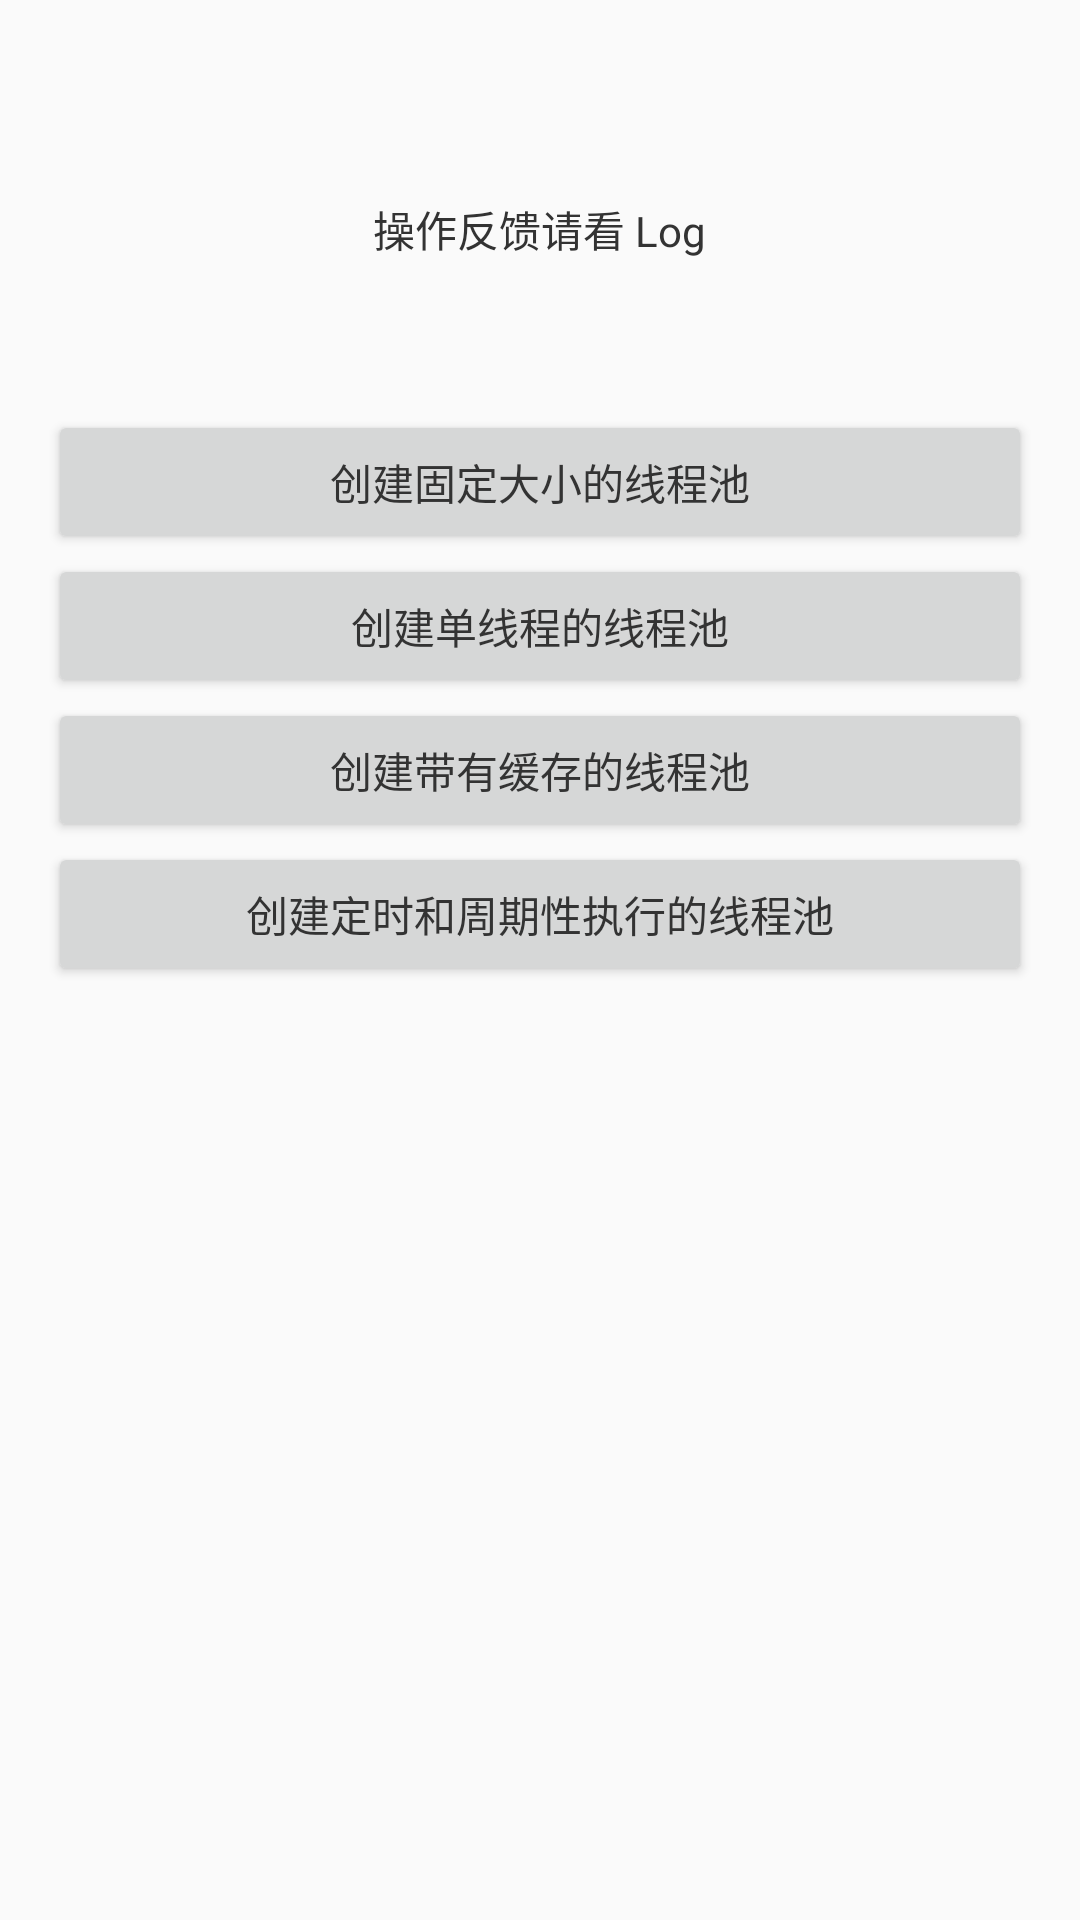

Here is an Android app screen rendered from its layout file. Give the layout XML and the strings, colors and styles it references.
<!-- AndroidManifest.xml: application theme AppTheme -->
<!-- res/layout/activity_thread_pool.xml -->
<?xml version="1.0" encoding="utf-8"?>
<LinearLayout
    xmlns:android="http://schemas.android.com/apk/res/android"
    android:layout_width="match_parent"
    android:layout_height="match_parent"
    android:gravity="center_horizontal"
    android:orientation="vertical"
    android:padding="@dimen/dp_16">

    <TextView
        style="@style/CommonTextView"
        android:layout_marginBottom="@dimen/dp_50"
        android:layout_marginTop="@dimen/dp_50"
        android:text="操作反馈请看 Log"/>

    <Button
        style="@style/CommonButton"
        android:onClick="newFixedThreadPool"
        android:text="创建固定大小的线程池"/>

    <Button
        style="@style/CommonButton"
        android:onClick="newSingleThreadExecutor"
        android:text="创建单线程的线程池"/>

    <Button
        style="@style/CommonButton"
        android:onClick="newCachedThreadPool"
        android:text="创建带有缓存的线程池"/>

    <Button
        style="@style/CommonButton"
        android:onClick="newScheduledThreadPool"
        android:text="创建定时和周期性执行的线程池"/>

</LinearLayout>
<!-- resources referenced by this layout -->
<resources>
  <dimen name="dp_16">16dp</dimen>
  <dimen name="dp_50">50dp</dimen>
  <style name="CommonButton">
          <item name="android:layout_width">match_parent</item>
          <item name="android:layout_height">wrap_content</item>
          <item name="android:gravity">center</item>
          <item name="android:textSize">@dimen/sp_14</item>
          <item name="android:textColor">@color/color_333333</item>
          <item name="android:textAllCaps">false</item>
      </style>
  <style name="CommonTextView">
          <item name="android:layout_width">wrap_content</item>
          <item name="android:layout_height">wrap_content</item>
          <item name="android:textSize">@dimen/sp_14</item>
          <item name="android:textColor">@color/color_333333</item>
          <item name="android:gravity">center</item>
      </style>
  <style name="AppTheme" parent="Theme.AppCompat.Light.DarkActionBar">
          
          <item name="colorPrimary">@color/colorPrimary</item>
          <item name="colorPrimaryDark">@color/colorPrimaryDark</item>
          <item name="colorAccent">@color/colorAccent</item>
      </style>
  <dimen name="sp_14">14sp</dimen>
  <color name="color_333333">#333333</color>
  <color name="colorPrimary">#008577</color>
  <color name="colorPrimaryDark">#00574B</color>
  <color name="colorAccent">#D81B60</color>
</resources>
